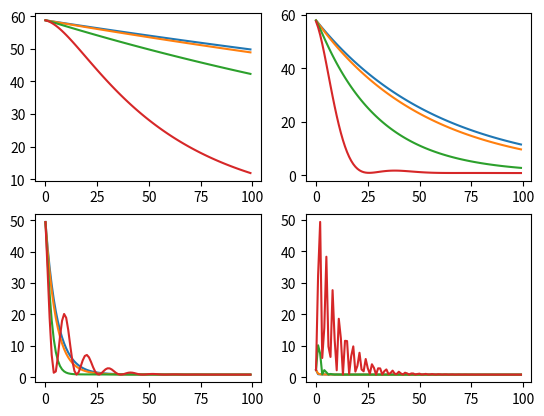

Here is the Python script that generated this plot:
# Importing various packages
from random import random, seed
import numpy as np
import matplotlib.pyplot as plt
from mpl_toolkits.mplot3d import Axes3D
from matplotlib import cm
from matplotlib.ticker import LinearLocator, FormatStrFormatter
import pandas as pd
seed =np.random.randint(0,10000)
np.random.seed(seed)

learning_rate = [0.0001, 0.001, 0.01, 0.1]
momentum = [0.0, 0.1, 0.5, 0.9]
change = 0.0
mse = []
plts = []
# the number of datapoints
for i in range(len(momentum)):
    plts.append([])
    mse_tmp = []
    
    for j in range(len(learning_rate)):
        np.random.seed(seed)
        plts[i].append([])
        polydegree = 2
        n = 100
        x = 2*np.random.rand(n,1)
        y = 4+3*x**2+np.random.randn(n,1)

        X = np.c_[np.ones((n,1)), x, x**2] 

        beta = np.random.randn(polydegree+1,1)

        eta = learning_rate[j]#learning rate
        Niterations = 100
        iterations = range(Niterations)
        for iter in iterations:
            gradient = (2.0/n)*X.T @ (X @ beta-y)
            change = eta*gradient + momentum[i]*change
            beta -= change
            plts[i][j].append(np.round((1.0/n)*np.sum((y - X@beta)**2), 3))
        
        ypredict = X.dot(beta)

        mse_tmp.append(np.round((1.0/n)*np.sum((y - X@beta)**2), 3))
        
    mse.append(mse_tmp)

beta_linreg = np.linalg.inv(X.T @ X) @ X.T @ y
mse_predict = (1.0/n)*np.sum((y - X@beta_linreg)**2)
print("MSE (linreg): ", mse_predict)

panda = pd.DataFrame(data=mse)
print(panda)
print("\nmin mse:",np.min(mse))
plots,ax = plt.subplots(int(len(learning_rate)//2),2)
for i in range(len(momentum)):
    for j in range(len(learning_rate)):
        ax[int(j//2),j%2].plot(iterations,plts[i][j])
plt.show()
